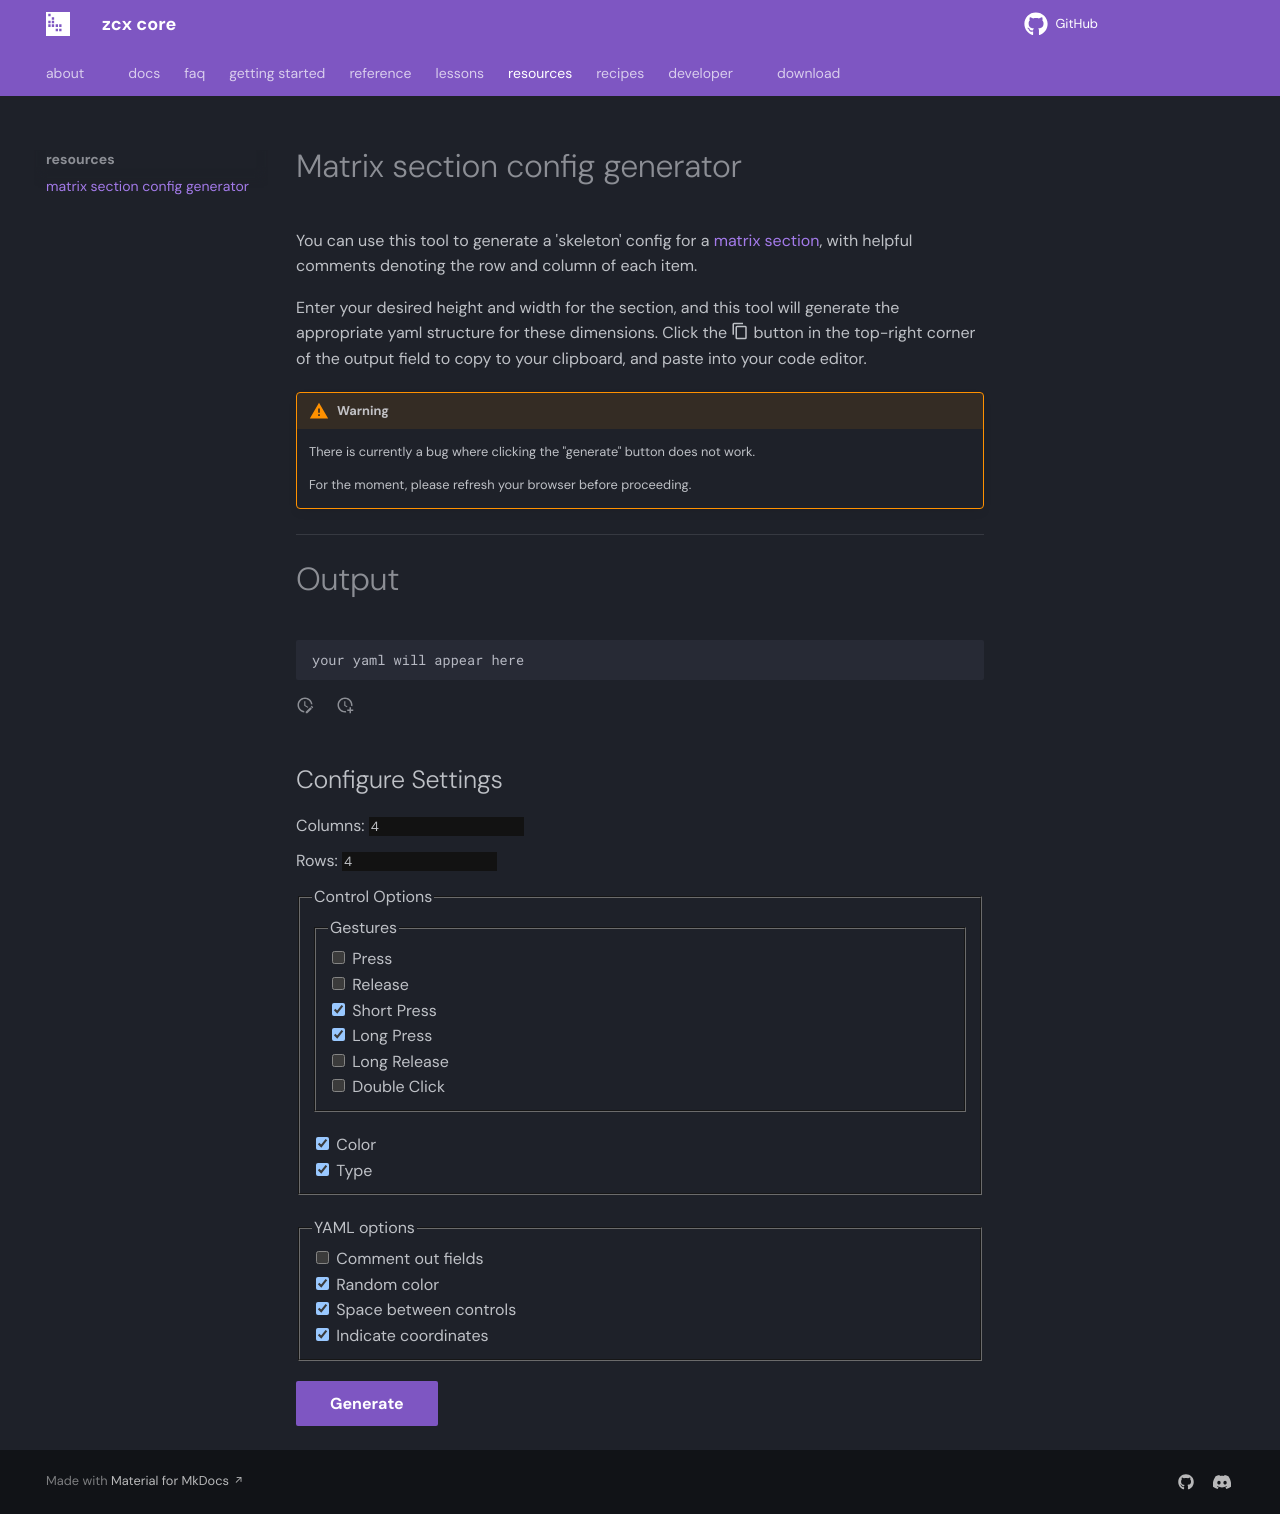

repository: odisfm/zcx-core · page: preview/resources/matrix-gen/index.html · generator: mkdocs

---
template: matrix-gen.html
description: Generate the "skeleton" yaml code for a matrix section.
---

# Matrix section config generator

You can use this tool to generate a 'skeleton' config for a [matrix section](../lessons/getting-started/zcx-concepts.md#matrix-sections), with helpful comments denoting the row and column of each item.

Enter your desired height and width for the section, and this tool will generate the appropriate yaml structure for these dimensions. Click the :material-content-copy: button in the top-right corner of the output field to copy to your clipboard, and paste into your code editor.

!!! warning
    There is currently a bug where clicking the "generate" button does not work.

    For the moment, please refresh your browser before proceeding.

---
# Output
``` { #yaml-output }
your yaml will appear here
```
